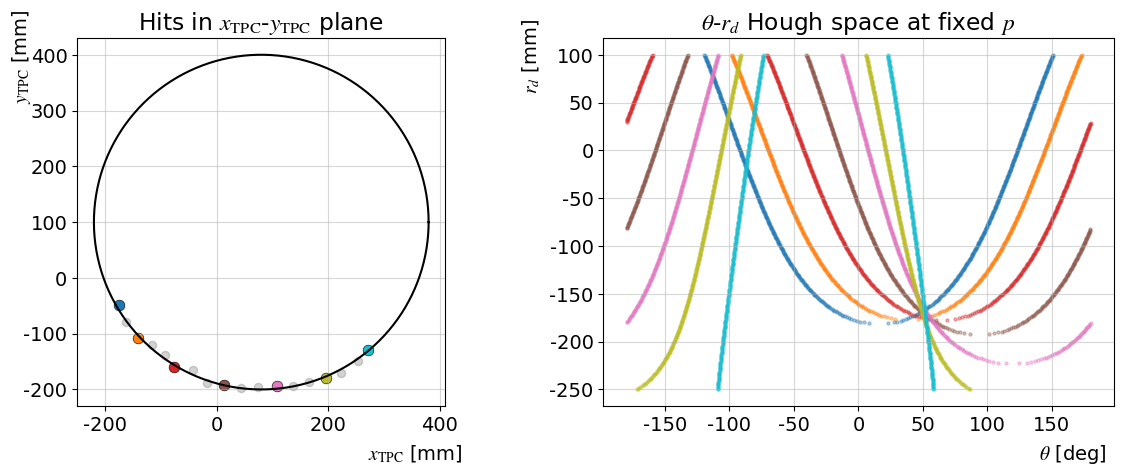

The matplotlib source for this figure:
import numpy as np
import matplotlib.pyplot as plt

# -----------------------------
# Style
# -----------------------------
plt.rcParams["font.family"] = "Times New Roman"
plt.rcParams["mathtext.fontset"] = "stix"
plt.rcParams["font.size"] = 14

# -----------------------------
# Example circle track
# -----------------------------
np.random.seed(0)

R_true = 300.0
Cx_true = 80.0
Cy_true = 100.0

phi_hits = np.linspace(210, 310, 18) * np.pi / 180.0

x_hits = Cx_true + R_true * np.cos(phi_hits)
z_hits = Cy_true + R_true * np.sin(phi_hits)

x_hits += np.random.normal(0, 3.0, size=len(x_hits))
z_hits += np.random.normal(0, 3.0, size=len(z_hits))

# -----------------------------
# Fixed momentum slice
# -----------------------------
B = 1.0
c_light = 299.792458

p_fixed = c_light * B * (R_true / 1000.0)
R_fixed = p_fixed / (c_light * B) * 1000.0

# -----------------------------
# Hough scan setting
# -----------------------------
rd_values = np.linspace(-250, 100, 400)

hit_indices = np.linspace(0, len(x_hits) - 1, 7, dtype=int)
colors = plt.cm.tab10(np.linspace(0, 1, len(hit_indices)))

theta_peak = np.rad2deg(np.arctan2(Cy_true, Cx_true))
rd_peak = np.sqrt(Cx_true**2 + Cy_true**2) - R_true

# -----------------------------
# Calculate theta-rd curves
# -----------------------------
solutions = []

for color_id, idx in enumerate(hit_indices):
    x = x_hits[idx]
    z = z_hits[idx]

    theta_list = []
    rd_list = []

    for rd in rd_values:
        A = R_fixed + rd
        if abs(A) < 1e-6:
            continue

        rhs = (x**2 + z**2 + A**2 - R_fixed**2) / (2.0 * A)
        norm = np.sqrt(x**2 + z**2)

        if norm < 1e-6:
            continue

        val = rhs / norm

        if abs(val) > 1.0:
            continue

        alpha = np.arctan2(z, x)

        theta1 = alpha + np.arccos(val)
        theta2 = alpha - np.arccos(val)

        for theta in [theta1, theta2]:
            theta = np.arctan2(np.sin(theta), np.cos(theta))
            theta_deg = np.rad2deg(theta)

            theta_list.append(theta_deg)
            rd_list.append(rd)

    solutions.append((np.array(theta_list), np.array(rd_list), color_id))

# -----------------------------
# Draw figure
# -----------------------------
fig, axes = plt.subplots(1, 2, figsize=(12, 5))

# Left: xTPC-zTPC plane
circle_phi = np.linspace(0, 2 * np.pi, 600)
circle_x = Cx_true + R_true * np.cos(circle_phi)
circle_z = Cy_true + R_true * np.sin(circle_phi)

axes[0].plot(circle_x, circle_z, color="black", linewidth=1.5)
axes[0].scatter(x_hits, z_hits, s=35, color="gray", alpha=0.35)

for idx, c in zip(hit_indices, colors):
    axes[0].scatter(
        x_hits[idx],
        z_hits[idx],
        s=60,
        color=c,
        edgecolor="black",
        linewidth=0.4
    )

axes[0].set_xlabel(r"$x_\mathrm{TPC}$ [mm]")
axes[0].set_ylabel(r"$y_\mathrm{TPC}$ [mm]")
axes[0].set_title(r"Hits in $x_\mathrm{TPC}$-$y_\mathrm{TPC}$ plane")
axes[0].grid(True, alpha=0.5)
axes[0].set_aspect("equal", adjustable="box")

# Right: theta-rd Hough curves
for theta_list, rd_list, color_id in solutions:
    axes[1].scatter(
        theta_list,
        rd_list,
        s=5,
        alpha=0.35,
        color=colors[color_id]
    )



axes[1].set_xlabel(r"$\theta$ [deg]")
axes[1].set_ylabel(r"$r_d$ [mm]")
axes[1].set_title(r"$\theta$-$r_d$ Hough space at fixed $p$")
axes[1].grid(True, alpha=0.5)
axes[1].legend(frameon=False)

for ax in axes:
    ax.xaxis.set_label_coords(0.92, -0.1)
    ax.yaxis.set_label_coords(-0.12, 0.95)

plt.tight_layout()
plt.savefig("hough_circle_xz_thetard_curve.png", dpi=300, bbox_inches="tight")
#plt.savefig("hough_circle_xz_thetard_curve.pdf", bbox_inches="tight")
plt.show()

print(f"fixed p = {p_fixed:.2f} MeV/c")
print(f"maximum: theta = {theta_peak:.2f} deg, rd = {rd_peak:.2f} mm")
